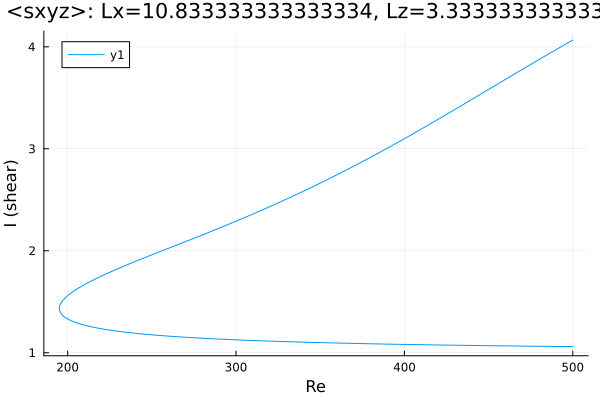

The file beside this chart, header and first rows:
Re, shear
500.0, 4.066
499.1, 4.057
497.6, 4.044
496.2, 4.031
494.8, 4.017
493.4, 4.004
492, 3.991
490.6, 3.977
489.2, 3.964
487.7, 3.95
486.3, 3.936
484.9, 3.923
483.5, 3.909
482.1, 3.896
480.7, 3.882
479.3, 3.868
477.8, 3.855
476.4, 3.841
475, 3.827
473.6, 3.814
472.2, 3.8
470.8, 3.786
469.4, 3.772
467.9, 3.758
466.5, 3.745
465.1, 3.731
463.7, 3.717
462.3, 3.703
460.9, 3.689
459.5, 3.675
458, 3.661
456.6, 3.647
455.2, 3.634
453.8, 3.62
452.4, 3.606
451, 3.592
449.6, 3.578
448.1, 3.564
446.7, 3.55
445.3, 3.536
443.9, 3.522
442.5, 3.508
441.1, 3.495
439.7, 3.481
438.2, 3.467
436.8, 3.453
435.4, 3.439
434, 3.425
432.6, 3.411
431.2, 3.398
429.8, 3.384
428.4, 3.37
426.9, 3.356
425.5, 3.342
424.1, 3.329
422.7, 3.315
421.3, 3.301
419.9, 3.288
418.5, 3.274
417, 3.26
... 441 more rows
